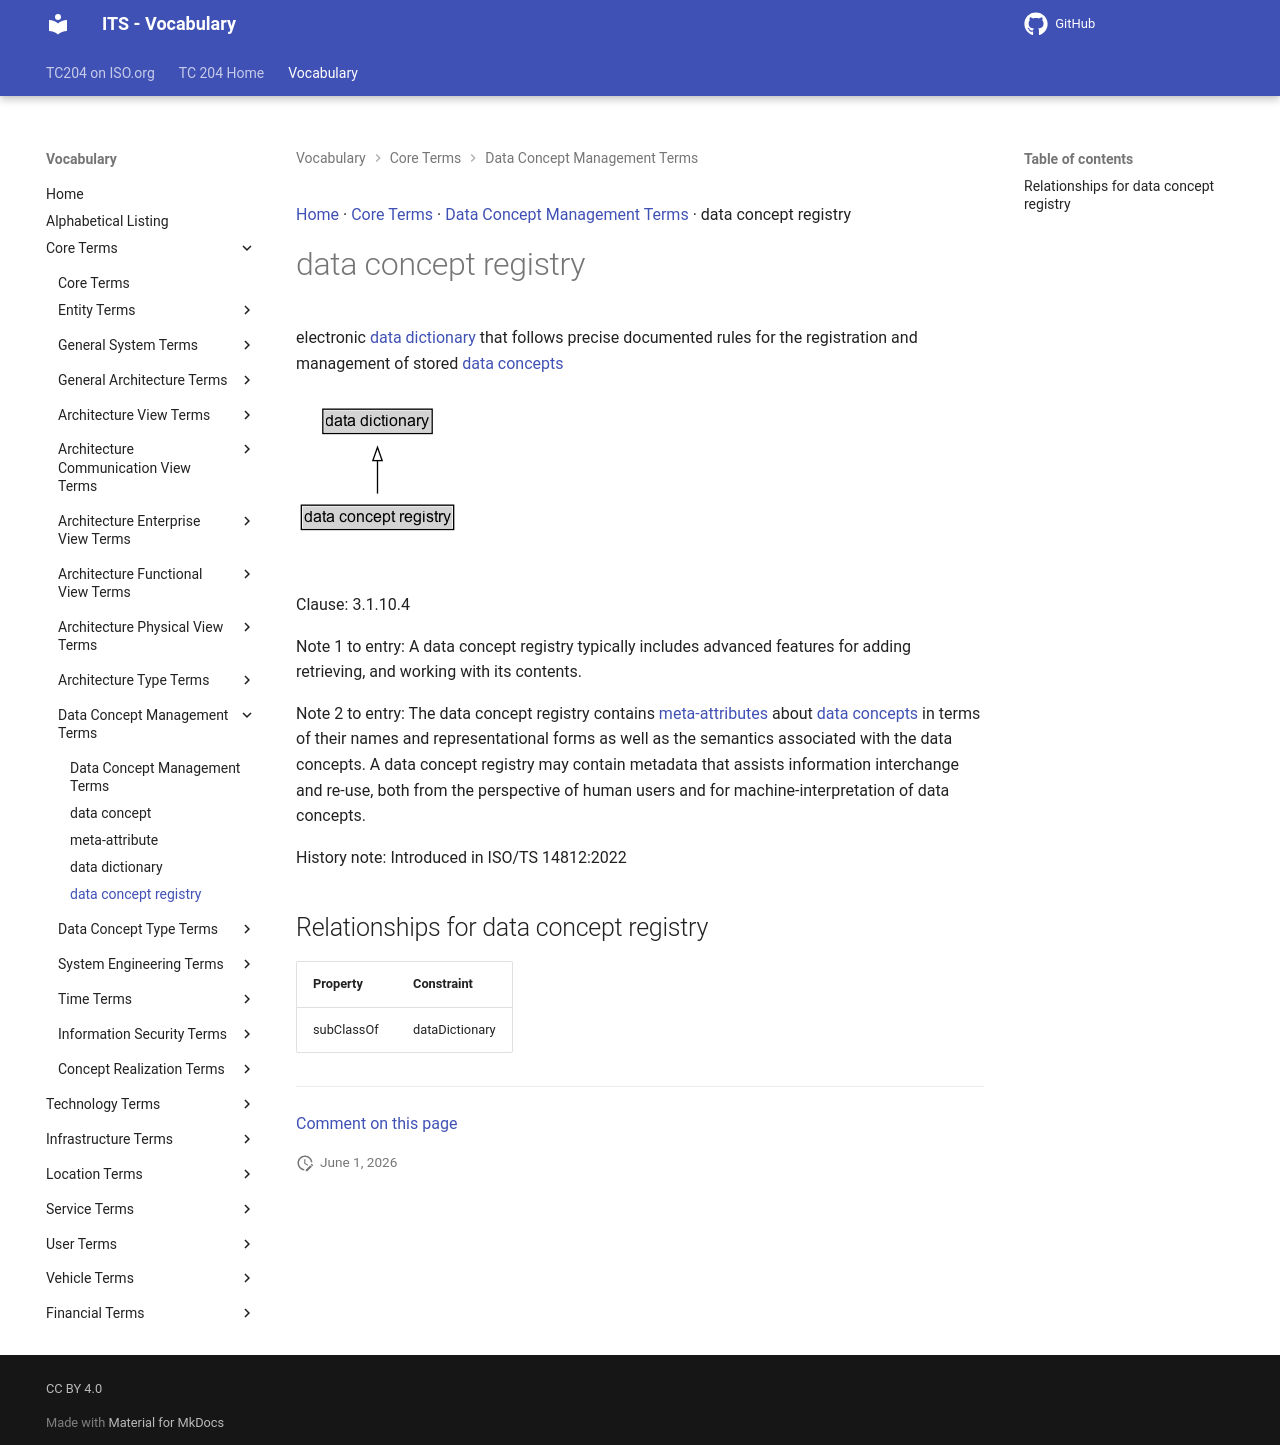

repository: ISO-TC204/iso14812 · page: v1.1.2-alpha.4/terms/data concept registry/index.html · generator: mkdocs

[Home](../index.md) · [Core Terms](groups/Core Terms.md) · [Data Concept Management Terms](patterns/Data Concept Management Terms.md) · data concept registry

# data concept registry

<div class="draft4-watermark" aria-hidden="true"></div>

electronic [data dictionary](data dictionary.md) that follows precise documented rules for the registration and management of stored [data concepts](data concept.md)

<object type="image/svg+xml" data="../../diagrams/data concept registry.dot.svg">
    <img alt="data concept registry Diagram" src="../../diagrams/data concept registry.dot.png" /> <!-- Fallback for non-SVG browsers -->
</object>

Clause: 3.1.10.4

Note 1 to entry: A data concept registry typically includes advanced features for adding retrieving, and working with its contents.

Note 2 to entry: The data concept registry contains [meta-attributes](meta-attribute.md) about [data concepts](data concept.md) in terms of their names and representational forms as well as the semantics associated with the data concepts. A data concept registry may contain metadata that assists information interchange and re-use, both from the perspective of human users and for machine-interpretation of data concepts.

History note: Introduced in ISO/TS 14812:2022

## Relationships for data concept registry

| Property | Constraint |
| --- | --- |
| subClassOf | dataDictionary |


---

[Comment on this page](https://github.com/ISO-TC204/iso14812/issues/new?template=page-feedback.yml&title=%5BPage+feedback%5D+data+concept+registry&page-title=data+concept+registry&page-path=terms%2Fdata+concept+registry.md)
